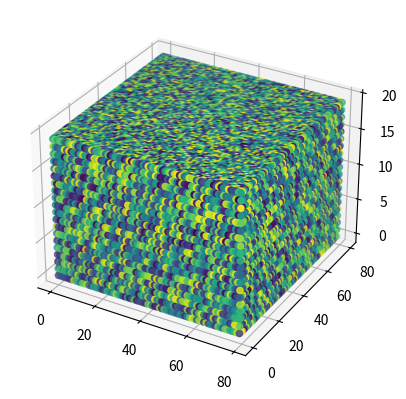

Reproduce this figure in Python.
# import numpy as np
#
#
# def visualize_3d_array(array,path=None):
#     '''
#     显示3d数组
#     '''
#

import numpy as np
import matplotlib.pyplot as plt

def plot_3d_array(arr,path=None):
    # 创建一个3D图形对象
    fig = plt.figure()
    ax = fig.add_subplot(111, projection='3d')

    # 获取数组的形状
    x_len, y_len, z_len = arr.shape

    # 创建网格
    x, y, z = np.meshgrid(np.arange(x_len), np.arange(y_len), np.arange(z_len))

    # 绘制数组
    ax.scatter(x, y, z, c=arr.flatten())

    # 显示图形
    plt.show()
    # plt.savefig(path)

# 创建一个3维数组
arr = np.random.rand(80, 80, 20)

# 可视化数组
plot_3d_array(arr)

# array=np.random.random((10,10,10))
# visualize_3d_array(array)